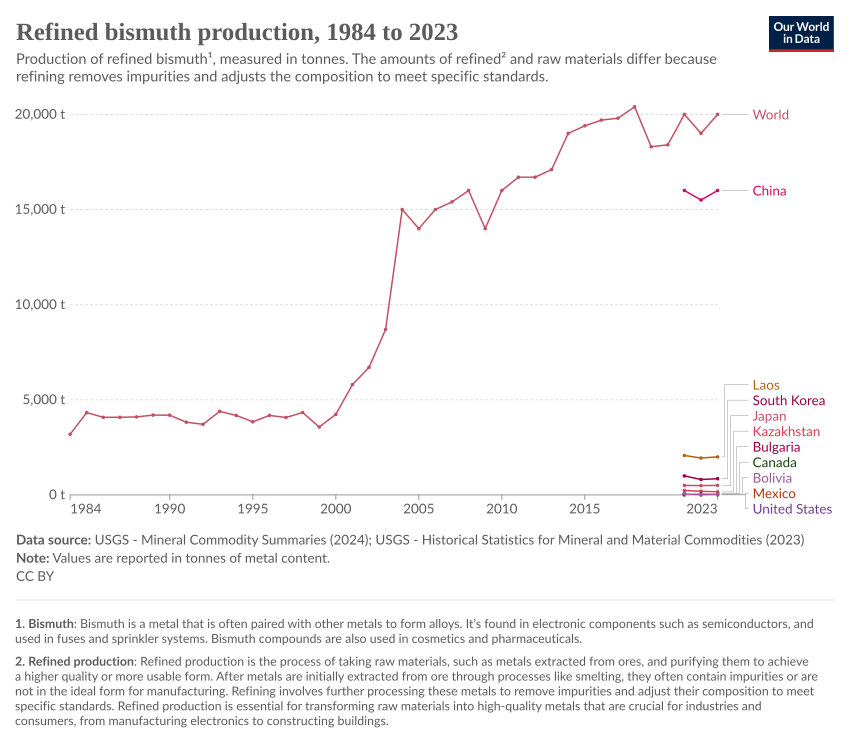

The file beside this chart, header and first rows:
Entity, Code, Year, production|Bismuth|Refinery|tonnes
Bolivia, BOL, 2021, 60
Bolivia, BOL, 2022, 0
Bolivia, BOL, 2023, 40
Bulgaria, BGR, 2021, 50
Bulgaria, BGR, 2022, 50
Bulgaria, BGR, 2023, 50
Canada, CAN, 2021, 50
Canada, CAN, 2022, 50
China, CHN, 2021, 16000
China, CHN, 2022, 15500
China, CHN, 2023, 16000
Japan, JPN, 2021, 500
Japan, JPN, 2022, 490
Japan, JPN, 2023, 500
Kazakhstan, KAZ, 2021, 230
Kazakhstan, KAZ, 2022, 190
Kazakhstan, KAZ, 2023, 160
Laos, LAO, 2021, 2070
Laos, LAO, 2022, 1940
Laos, LAO, 2023, 2000
Mexico, MEX, 2021, 10
Mexico, MEX, 2022, 10
South Korea, KOR, 2021, 1000
South Korea, KOR, 2022, 810
South Korea, KOR, 2023, 850
United States, USA, 2021, 0
United States, USA, 2022, 0
United States, USA, 2023, 0
World, OWID_WRL, 1984, 3187
World, OWID_WRL, 1985, 4325
World, OWID_WRL, 1986, 4077
World, OWID_WRL, 1987, 4078
World, OWID_WRL, 1988, 4099
World, OWID_WRL, 1989, 4194
World, OWID_WRL, 1990, 4190
World, OWID_WRL, 1991, 3820
World, OWID_WRL, 1992, 3710
World, OWID_WRL, 1993, 4390
World, OWID_WRL, 1994, 4180
World, OWID_WRL, 1995, 3840
World, OWID_WRL, 1996, 4180
World, OWID_WRL, 1997, 4070
World, OWID_WRL, 1998, 4330
World, OWID_WRL, 1999, 3570
World, OWID_WRL, 2000, 4230
World, OWID_WRL, 2001, 5800
World, OWID_WRL, 2002, 6700
World, OWID_WRL, 2003, 8700
World, OWID_WRL, 2004, 15000
World, OWID_WRL, 2005, 14000
World, OWID_WRL, 2006, 15000
World, OWID_WRL, 2007, 15400
World, OWID_WRL, 2008, 16000
World, OWID_WRL, 2009, 14000
World, OWID_WRL, 2010, 16000
World, OWID_WRL, 2011, 16700
World, OWID_WRL, 2012, 16700
World, OWID_WRL, 2013, 17100
World, OWID_WRL, 2014, 19000
World, OWID_WRL, 2015, 19400
... 8 more rows
